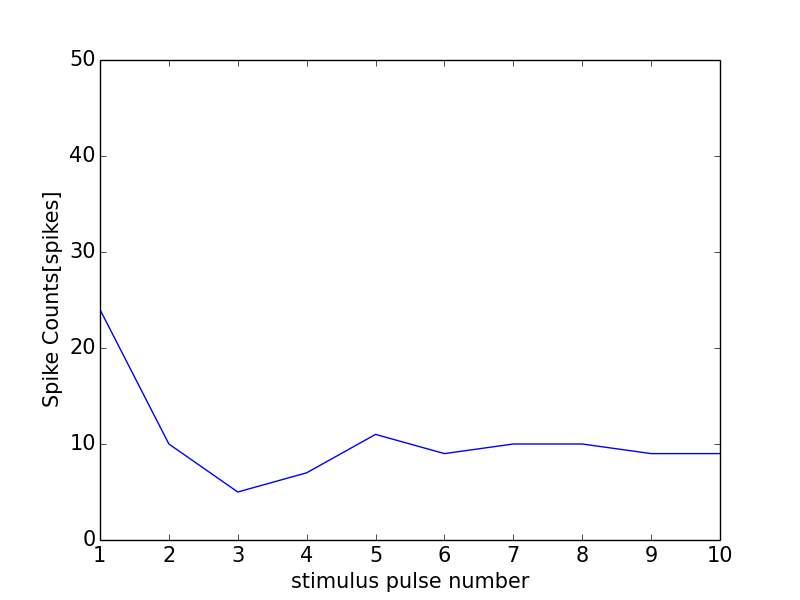

Source data for this figure (header and first rows):
0, 0.0
0, 0
1, 24
2, 10
3, 5
4, 7
5, 11
6, 9
7, 10
8, 10
9, 9
10, 9
11, 1
